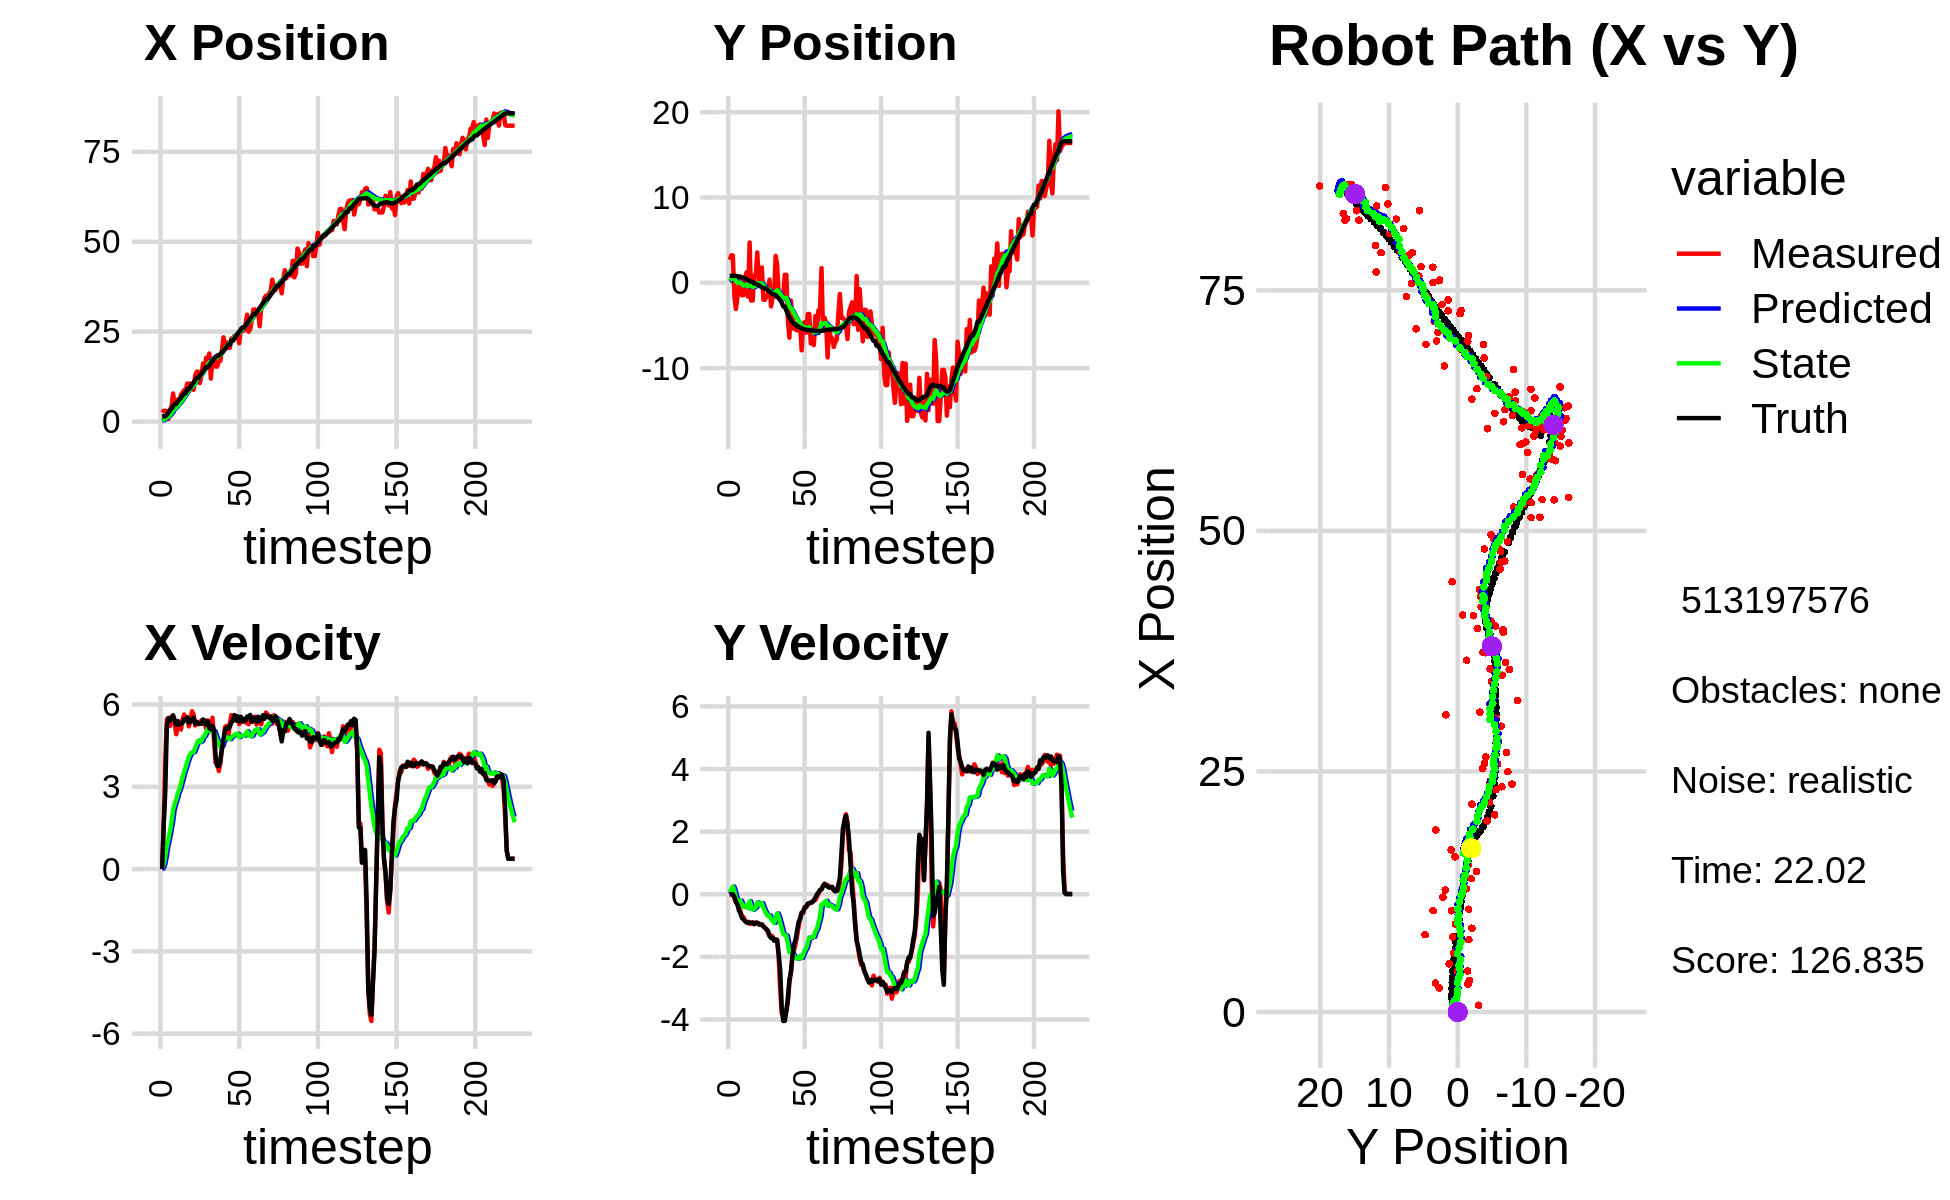

Data behind this chart, as committed beside it:
2.181138634659042452e+00, 3.302108169008124428e+00, 0.000000000000000000e+00, -0.000000000000000000e+00, 0.000000000000000000e+00, 0.000000000000000000e+00, 0.000000000000000000e+00, 0.000000000000000000e+00, 1.409738550603549245e-01, 1.531369346092977812e-01, 0.000000000000000000e+00, 0.000000000000000000e+00, 1.376696825160442117e+00, 8.208030469155288555e-01, 0.000000000000000000e+00, 0.000000000000000000e+00, 0.000000000000000000e+00, 1.863360230345278978e-04
2.500933289781881452e+00, 2.703252196819472708e+00, 0.000000000000000000e+00, 0.000000000000000000e+00, 1.409738550603549245e-01, 1.531369346092977812e-01, 0.000000000000000000e+00, 0.000000000000000000e+00, 2.915338112651804647e-01, 2.872407322020834597e-01, 2.523309410020992127e-02, 5.897805815418312447e-02, 1.376696825160442117e+00, 8.208030469155288555e-01, 0.000000000000000000e+00, 0.000000000000000000e+00, 0.000000000000000000e+00, -4.781032039318233728e-04
3.001520991452127696e+00, 3.217425144797120051e+00, 1.595000027705716361e+00, -5.371588785077943115e-05, 2.940571206752014555e-01, 2.931385380175017819e-01, 2.523309410020992127e-02, 5.897805815418312447e-02, 5.026122197585474183e-01, 4.686840526144010477e-01, 1.707457696595162111e-01, 1.522686050953077630e-01, 1.473151445402027582e+00, 8.207645781336474489e-01, 1.600000000000000089e+00, -1.000000000000000021e-03, 1.600000023841857910e+00, 3.367767203599214554e-05
3.001520991452127696e+00, 3.217425144797120051e+00, 3.973981605328044342e+00, -1.208381558343379902e-02, 5.196867967244990227e-01, 4.839109131239318073e-01, 1.707457696595162111e-01, 1.522686050953077630e-01, 7.921846161963221888e-01, 6.638025013420898457e-01, 4.626554438738196273e-01, 2.473171836777094956e-01, 1.473151445402027582e+00, 8.207645781336474489e-01, 2.799999999999999822e+00, -3.000000000000000062e-03, 4.000000000000000000e+00, 3.040723269805312157e-03
2.885089874801876064e+00, -1.493276323772393832e+00, 5.465578646529260176e+00, -1.246560950101698317e-01, 8.384501605837041405e-01, 6.885342197098608397e-01, 4.626554438738196273e-01, 2.473171836777094956e-01, 1.148519551133929673e+00, 5.053301230944285960e-01, 8.253105017596341630e-01, 1.116835159743926609e-01, 1.852900743835021791e+00, 8.193486078537908224e-01, 5.198999999999999844e+00, -7.299999999999999545e-02, 5.199999809265136719e+00, 2.280353009700775146e-02
7.028582100885354400e-01, -3.058080155824086432e+00, 5.469647446330986540e+00, -2.636872666400624787e-01, 1.231050601309893189e+00, 5.164984746918678260e-01, 8.253105017596341630e-01, 1.116835159743926609e-01, 1.362255818893246095e+00, 2.087696296619883651e-01, 1.080662966604967856e+00, -9.383809679199858755e-02, 2.467181444434118465e+00, 8.061356954332415947e-01, 5.508000000000000007e+00, -2.290000000000000091e-01, 5.512000083923339844e+00, 4.817189276218414307e-02
3.268504634671046016e+00, -1.687136688400128204e+00, 5.215942386395288288e+00, -2.514563514954176737e-01, 1.470322115553742925e+00, 1.993858199827885092e-01, 1.080662966604967856e+00, -9.383809679199858755e-02, 1.776427625087400930e+00, 3.142185036758934902e-02, 1.391238728929116153e+00, -2.004135124270616797e-01, 3.097831010986550115e+00, 7.770547482271902284e-01, 5.407000000000000028e+00, -3.330000000000000182e-01, 5.418000221252441406e+00, 4.817189276218414307e-02
4.236991882724399083e+00, 1.729768420600961976e-02, 5.564413801814312777e+00, -4.031624977772484963e-01, 1.915551497980312545e+00, 1.138049912488317897e-02, 1.391238728929116153e+00, -2.004135124270616797e-01, 2.279177066666420615e+00, 1.026045668928081064e-03, 1.724884988169681943e+00, -2.161492161402299439e-01, 3.619063616043553644e+00, 7.419788823687161194e-01, 5.498000000000000220e+00, -5.160000000000000142e-01, 5.522999763488769531e+00, 7.232733815908432007e-02
7.804078340536356073e+00, 7.372955850960513091e-01, 5.499960941061617703e+00, -5.460385504861187123e-01, 2.451665565483388765e+00, -2.058887594509491159e-02, 1.724884988169681943e+00, -2.161492161402299439e-01, 3.059281343454631319e+00, 2.979313734561161997e-02, 2.163031638102220544e+00, -2.028212904729458643e-01, 4.257659196887377817e+00, 6.803288148547979031e-01, 5.607999999999999652e+00, -6.149999999999999911e-01, 5.640999794006347656e+00, 9.895616769790649414e-02
4.262559712109832866e+00, -1.455525473555792315e+00, 5.295258971504379630e+00, -6.975057565518104630e-01, 3.275584507264853507e+00, 9.511008298317032150e-03, 2.163031638102220544e+00, -2.028212904729458643e-01, 3.498869936658478341e+00, -1.502840891606136153e-01, 2.377413077122110252e+00, -3.126856232548250736e-01, 4.891902208312879807e+00, 5.990182597741633419e-01, 5.434000000000000163e+00, -7.600000000000000089e-01, 5.486999988555908203e+00, 1.309686899185180664e-01
4.262559712109832866e+00, -1.455525473555792315e+00, 4.917157281632642096e+00, -7.296623889846959310e-01, 3.736611244370689366e+00, -1.815526514860961171e-01, 2.377413077122110252e+00, -3.126856232548250736e-01, 3.896692936105584870e+00, -3.209603222792847266e-01, 2.536660198242508102e+00, -4.061623693864086504e-01, 4.891902208312879807e+00, 5.990182597741633419e-01, 5.258000000000000007e+00, -8.000000000000000444e-01, 5.318999767303466797e+00, 1.473160833120346069e-01
6.152016282053637930e+00, 5.807104465374602897e-01, 5.346226548779093868e+00, -8.602826721478641359e-01, 4.150358955929835503e+00, -3.615765592179255861e-01, 2.536660198242508102e+00, -4.061623693864086504e-01, 4.451206462410494780e+00, -2.973700399437032016e-01, 2.772490089227208188e+00, -3.902185508208975695e-01, 5.498702288140191463e+00, 5.094765267011531762e-01, 5.397999999999999687e+00, -8.549999999999999822e-01, 5.465000152587890625e+00, 1.595463156700134277e-01
5.012230158409403558e+00, 1.231498046236090493e+00, 5.126104039372635590e+00, -8.794660878251786551e-01, 4.728455471333215421e+00, -3.363918950257929752e-01, 2.772490089227208188e+00, -3.902185508208975695e-01, 4.860907444867450522e+00, -2.147012270197698469e-01, 2.906230447108621995e+00, -3.450722119702471780e-01, 6.115981340750493267e+00, 4.108143886758476304e-01, 5.267000000000000348e+00, -9.050000000000000266e-01, 5.343999862670898438e+00, 1.699119508266448975e-01
7.519724786474425215e+00, -1.619592772073966458e+00, 5.088936767824604246e+00, -8.772792757535153862e-01, 5.151530489578313166e+00, -2.492084482167945536e-01, 2.906230447108621995e+00, -3.450722119702471780e-01, 5.458221049863595020e+00, -4.049570207700697866e-01, 3.121348262533471640e+00, -4.484494313065987003e-01, 6.619521379382889315e+00, 3.243746889895366414e-01, 5.315999999999999837e+00, -9.170000000000000373e-01, 5.394999980926513672e+00, 1.707116216421127319e-01
8.038141847096820669e+00, 4.730848504444636227e+00, 5.461441992247883626e+00, -9.414952659309981930e-01, 5.770355876116942007e+00, -4.498019639007296844e-01, 3.121348262533471640e+00, -4.484494313065987003e-01, 6.076064403996838337e+00, 1.336718860119712193e-02, 3.337917219274626035e+00, -2.247708012218271878e-01, 7.230038881894210512e+00, 2.189361588323538166e-01, 5.331000000000000405e+00, -8.960000000000000187e-01, 5.406000137329101562e+00, 1.707116216421127319e-01
8.707353293932678540e+00, -2.073294566454554122e+00, 5.635143203212632734e+00, -9.460230712587234247e-01, 6.409856125924300763e+00, -9.109891520985596847e-03, 3.337917219274626035e+00, -2.247708012218271878e-01, 6.716459291965435341e+00, -2.399188080730793315e-01, 3.551766476180938437e+00, -3.733508393839330974e-01, 7.849177599303685859e+00, 1.150892512330606993e-01, 5.453000000000000291e+00, -9.110000000000000320e-01, 5.527999877929687500e+00, 1.663281619548797607e-01
8.707353293932678540e+00, -2.073294566454554122e+00, 5.516731768808250891e+00, -9.144040006194922299e-01, 7.071635939583528874e+00, -2.772538920114726579e-01, 3.551766476180938437e+00, -3.733508393839330974e-01, 7.304917112114993394e+00, -4.737908316596174951e-01, 3.718734371341952283e+00, -4.964838920724287119e-01, 7.849177599303685859e+00, 1.150892512330606993e-01, 5.419999999999999929e+00, -8.990000000000000213e-01, 5.493999958038330078e+00, 1.642576605081558228e-01
1.053203618553104448e+01, 8.727773565535208444e-01, 5.489674294732846960e+00, -9.484293557438553401e-01, 7.676790549249188800e+00, -5.234392208668603441e-01, 3.718734371341952283e+00, -4.964838920724287119e-01, 8.008626262828075326e+00, -4.137938351139262561e-01, 3.928517975569742138e+00, -4.571418174442365978e-01, 9.000970125443313208e+00, -7.960151267385086327e-02, 5.535000000000000142e+00, -9.589999999999999636e-01, 5.618000030517578125e+00, 1.710772812366485596e-01
1.053203618553104448e+01, 8.727773565535208444e-01, 5.204290572660224434e+00, -8.968400558571761882e-01, 8.401478060385048963e+00, -4.595080168583499103e-01, 3.928517975569742138e+00, -4.571418174442365978e-01, 8.646971434546342650e+00, -3.551546177222854594e-01, 4.081988088352558108e+00, -4.201629080076315081e-01, 9.000970125443313208e+00, -7.960151267385086327e-02, 5.341000000000000192e+00, -9.200000000000000400e-01, 5.420000076293945312e+00, 1.706509739160537720e-01
1.054118615411409010e+01, 3.566609456060721328e+00, 5.407385047102540199e+00, -9.134797270384725776e-01, 9.055170243381597928e+00, -3.971709085230485936e-01, 4.081988088352558108e+00, -4.201629080076315081e-01, 9.245912211042741191e+00, -4.639348431216028246e-02, 4.208968463805958571e+00, -2.582244175795648244e-01, 9.617879152323439484e+00, -1.863540866260123552e-01, 5.381999999999999673e+00, -9.100000000000000311e-01, 5.459000110626220703e+00, 1.673518568277359009e-01
9.139493703939889357e+00, 3.300284288332769878e-01, 5.752495218456836312e+00, -9.717798374210030454e-01, 9.666809057423337848e+00, -7.221592607011675935e-02, 4.208968463805958571e+00, -2.582244175795648244e-01, 9.689439186954524885e+00, -6.908209466927486830e-02, 4.258160668391553827e+00, -2.840419658330843866e-01, 1.023585629481900128e+01, -2.909564241530867013e-01, 5.456999999999999851e+00, -9.310000000000000497e-01, 5.535999774932861328e+00, 1.673518568277359009e-01
8.827077150279409423e+00, -3.892688803299580447e-01, 5.644359793056825225e+00, -9.752888831899673150e-01, 1.011525525379368062e+01, -9.748629125258330419e-02, 4.258160668391553827e+00, -2.840419658330843866e-01, 1.006346230246227513e+01, -1.588606217679481569e-01, 4.266748452342901565e+00, -3.421742100809030962e-01, 1.086400723443265903e+01, -3.990544543625577090e-01, 5.517999999999999794e+00, -9.799999999999999822e-01, 5.604000091552734375e+00, 1.711005270481109619e-01
1.269195008319769435e+01, 1.798259688912088761e+00, 5.233807495459529058e+00, -9.537614622895659311e-01, 1.049013714769656502e+01, -1.930780427760384610e-01, 4.266748452342901565e+00, -3.421742100809030962e-01, 1.072764416994359493e+01, -3.445559744820148040e-02, 4.406470197600102168e+00, -2.841264143593204006e-01, 1.148949551621246101e+01, -5.117857910622108930e-01, 5.299999999999999822e+00, -9.689999999999999725e-01, 5.388000011444091797e+00, 1.802529841661453247e-01
1.385698413893153180e+01, -1.982093737760385332e+00, 5.377848447942998433e+00, -1.026825217202869789e+00, 1.116829118970360568e+01, -6.286823888413352324e-02, 4.406470197600102168e+00, -2.841264143593204006e-01, 1.144886923947526114e+01, -2.806613163301166503e-01, 4.566987200681384529e+00, -4.245338826865604487e-01, 1.210248494176707901e+01, -6.283152561377139955e-01, 5.360999999999999766e+00, -1.030999999999999917e+00, 5.459000110626220703e+00, 1.886652410030364990e-01
1.385698413893153180e+01, -1.982093737760385332e+00, 5.280518915884309550e+00, -1.060715637556408408e+00, 1.190556795954339897e+01, -3.231147045987726729e-01, 4.566987200681384529e+00, -4.245338826865604487e-01, 1.210950631344938166e+01, -5.110604708138690722e-01, 4.683613746510263631e+00, -5.454748256246796378e-01, 1.210248494176707901e+01, -6.283152561377139955e-01, 5.299999999999999822e+00, -1.076999999999999957e+00, 5.407999992370605469e+00, 1.982351988554000854e-01
1.068638038619682540e+01, -1.605209038570313940e+00, 5.313604617957385479e+00, -1.132738238686885168e+00, 1.257786768810040812e+01, -5.656079533763370693e-01, 4.683613746510263631e+00, -5.454748256246796378e-01, 1.243878210089311764e+01, -6.925360318594848685e-01, 4.631150514228381532e+00, -6.331855529640036950e-01, 1.271311879206707296e+01, -7.506905060465376422e-01, 5.301999999999999602e+00, -1.112999999999999989e+00, 5.418000221252441406e+00, 2.100330442190170288e-01
1.280584400893672203e+01, -1.284604684882850067e+00, 5.420829715483816535e+00, -1.218090218929442692e+00, 1.290189715231595535e+01, -7.558545871558852713e-01, 4.631150514228381532e+00, -6.331855529640036950e-01, 1.292832535429342578e+01, -8.343065589749248945e-01, 4.663007750382851313e+00, -6.959145943777604870e-01, 1.332150387796450808e+01, -8.797671062704299771e-01, 5.294999999999999929e+00, -1.163000000000000034e+00, 5.421999931335449219e+00, 2.210341095924377441e-01
1.613159179741453997e+01, 3.725910924377395794e-01, 5.414753045836255829e+00, -1.339602261355483215e+00, 1.339462612933171037e+01, -9.038980184127008988e-01, 4.663007750382851313e+00, -6.959145943777604870e-01, 1.366937354261749960e+01, -8.143604080402855327e-01, 4.814449536319628464e+00, -6.746961821730167452e-01, 1.393624043514660826e+01, -1.017367528291275525e+00, 5.455000000000000071e+00, -1.318000000000000060e+00, 5.611999988555908203e+00, 2.425287812948226929e-01
1.460056643918750829e+01, -2.761314557399337843e+00, 5.321562414886234826e+00, -1.316547030784296357e+00, 1.415081849624946209e+01, -8.818300262575872184e-01, 4.814449536319628464e+00, -6.746961821730167452e-01, 1.421286613815758315e+01, -1.090839294754307520e+00, 4.856716948308341664e+00, -8.065955508272063534e-01, 1.456117367793699380e+01, -1.173442647511934389e+00, 5.416999999999999815e+00, -1.399000000000000021e+00, 5.594999790191650391e+00, 2.425287812948226929e-01
1.770107960756683596e+01, -1.651684091683946809e+00, 5.126175493295198393e+00, -1.346226887909059755e+00, 1.469853783298841776e+01, -1.171498849837028233e+00, 4.856716948308341664e+00, -8.065955508272063534e-01, 1.497535252676715700e+01, -1.243124771590846667e+00, 4.997347060849151035e+00, -8.640784741523203083e-01, 1.517216992394489417e+01, -1.334467338163805694e+00, 5.272999999999999687e+00, -1.393000000000000016e+00, 5.453999996185302734e+00, 2.568188905715942383e-01
1.770107960756683596e+01, -1.651684091683946809e+00, 5.425230788840538665e+00, -1.470547444477800392e+00, 1.547508723285207211e+01, -1.329532619006078775e+00, 4.997347060849151035e+00, -8.640784741523203083e-01, 1.569031997968748193e+01, -1.389441347155691453e+00, 5.111858786764488016e+00, -9.181196789926895363e-01, 1.517216992394489417e+01, -1.334467338163805694e+00, 5.379999999999999893e+00, -1.481999999999999984e+00, 5.579999923706054688e+00, 2.646968662738800049e-01
1.891633057641988103e+01, 3.165977313203894195e+00, 5.143911022009708844e+00, -1.444931730104054735e+00, 1.620150585836393020e+01, -1.481253315054960495e+00, 5.111858786764488016e+00, -9.181196789926895363e-01, 1.644242974687135472e+01, -1.067064528153116809e+00, 5.229277456372061650e+00, -7.258840483858012282e-01, 1.568555378941427492e+01, -1.473827050884937151e+00, 5.139999999999999680e+00, -1.443999999999999950e+00, 5.339000225067138672e+00, 2.738443613052368164e-01
1.194445014055879817e+01, 2.140562608249025889e+00, 5.014763160339631654e+00, -1.449326828324565719e+00, 1.696535749250855929e+01, -1.139652932991696899e+00, 5.229277456372061650e+00, -7.258840483858012282e-01, 1.651299827048734770e+01, -8.643555232204720440e-01, 5.005204415761361325e+00, -6.124635435735296118e-01, 1.627979207065376244e+01, -1.640820668398566884e+00, 5.088000000000000078e+00, -1.469999999999999973e+00, 5.296000003814697266e+00, 2.813458442687988281e-01
1.715850809266744292e+01, -1.417850450629310588e+00, 5.518906462563207604e+00, -2.020098698983770813e+00, 1.701351871206348321e+01, -9.256018775778249719e-01, 5.005204415761361325e+00, -6.124635435735296118e-01, 1.704886948685481940e+01, -1.040452147008733785e+00, 5.034594828366126151e+00, -7.254933247571441202e-01, 1.686774754529085030e+01, -1.812660143809695423e+00, 5.219999999999999751e+00, -1.909000000000000030e+00, 5.558000087738037109e+00, 3.508855998516082764e-01
1.766361215737072499e+01, -1.854856283827423624e+00, 4.674447866162835474e+00, -3.065556858461176315e+00, 1.755232896969143042e+01, -1.113001479484448275e+00, 5.034594828366126151e+00, -7.254933247571441202e-01, 1.754633473098213869e+01, -1.296686821783654908e+00, 5.023084491212428837e+00, -9.096860965331987625e-01, 1.746557545678642853e+01, -2.044627831546844909e+00, 5.086999999999999744e+00, -2.434000000000000163e+00, 5.638999938964843750e+00, 5.804498195648193359e-01
1.527404904383721629e+01, -1.571070418359799659e+00, 3.865181905299340137e+00, -3.805278244959729772e+00, 1.804864318010338309e+01, -1.387655431436974673e+00, 5.023084491212428837e+00, -9.096860965331987625e-01, 1.775310761226597478e+01, -1.545435165083728357e+00, 4.852479340980445421e+00, -1.101953638184824058e+00, 1.791303563109342534e+01, -2.339116023217544083e+00, 4.104000000000000092e+00, -3.615000000000000213e+00, 5.468999862670898438e+00, 7.775886654853820801e-01
1.527404904383721629e+01, -1.571070418359799659e+00, 3.969222847333564008e+00, -3.907706731641079401e+00, 1.823835554636401923e+01, -1.655630528902210852e+00, 4.852479340980445421e+00, -1.101953638184824058e+00, 1.793816307101478813e+01, -1.783692523878712244e+00, 4.686214868079509266e+00, -1.275528037502194678e+00, 1.836165547418831068e+01, -2.782683775512758473e+00, 3.755999999999999783e+00, -4.049000000000000377e+00, 5.522999763488769531e+00, 7.775886654853820801e-01
1.684980177863870665e+01, 9.384883184994523564e-01, 3.573481470034861385e+00, -3.866581665684927227e+00, 1.840678455782273915e+01, -1.911245327628931623e+00, 4.686214868079509266e+00, -1.275528037502194678e+00, 1.822066531576835047e+01, -1.767246243337696088e+00, 4.569641082363208540e+00, -1.301283983486223761e+00, 1.836165547418831068e+01, -2.782683775512758473e+00, 3.759999999999999787e+00, -4.044999999999999929e+00, 5.522999763488769531e+00, 8.247726559638977051e-01
1.684980177863870665e+01, 9.384883184994523564e-01, 3.857920550417665684e+00, -3.748345239909504301e+00, 1.867762942400467097e+01, -1.897374641686318419e+00, 4.569641082363208540e+00, -1.301283983486223761e+00, 1.848522282168107012e+01, -1.747704021016161402e+00, 4.459621395390647614e+00, -1.318596909149114094e+00, 1.879465222353321963e+01, -3.246440575506042148e+00, 3.954000000000000181e+00, -3.729999999999999982e+00, 5.434999942779541016e+00, 7.709932327270507812e-01
1.984927660213242007e+01, -4.305562124568706572e+00, 4.383365621118398003e+00, -3.448048202377001381e+00, 1.893118496122013639e+01, -1.879563711931072856e+00, 4.459621395390647614e+00, -1.318596909149114094e+00, 1.900880716471214882e+01, -2.212377056607698123e+00, 4.495321169974359599e+00, -1.571217572782052097e+00, 1.924709820786682357e+01, -3.678412602700937395e+00, 4.397000000000000242e+00, -3.321000000000000174e+00, 5.511000156402587891e+00, 6.665297150611877441e-01
2.341334414494827243e+01, -6.430545494699814846e+00, 4.508986440796741491e+00, -2.857146017025186335e+00, 1.945833928170958416e+01, -2.369498813885903221e+00, 4.495321169974359599e+00, -1.571217572782052097e+00, 1.980771713824556812e+01, -2.816118224357034627e+00, 4.664521432289007841e+00, -1.849787758528584014e+00, 1.974834942822421624e+01, -4.064445184174926951e+00, 4.732999999999999652e+00, -2.725999999999999979e+00, 5.461999893188476562e+00, 5.647996068000793457e-01
2.159643769258394741e+01, -2.075278208778181366e+00, 5.180728234010405941e+00, -2.457399708566489149e+00, 2.027416928147446740e+01, -3.001097000209893118e+00, 4.664521432289007841e+00, -1.849787758528584014e+00, 2.041339893743383982e+01, -2.942958529735623774e+00, 4.744146951826277103e+00, -1.843327733737208263e+00, 2.019887852692732366e+01, -4.336643861226638919e+00, 5.070999999999999730e+00, -2.516000000000000014e+00, 5.660999774932861328e+00, 4.429054558277130127e-01
2.202313637764683918e+01, -3.920944856009760393e+00, 5.219303608500475811e+00, -1.939456639915997371e+00, 2.088781363261646717e+01, -3.127291303109344778e+00, 4.744146951826277103e+00, -1.843327733737208263e+00, 2.100875466069053132e+01, -3.207049348132673394e+00, 4.813949740802681454e+00, -1.887941531433624309e+00, 2.078405880977055986e+01, -4.608931706968538045e+00, 5.157000000000000028e+00, -1.987000000000000099e+00, 5.526999950408935547e+00, 3.557803630828857422e-01
2.049263787328512620e+01, -5.394088314777268245e+00, 4.800296977842742230e+00, -1.783756712693053803e+00, 2.149014963477079831e+01, -3.395843501276035958e+00, 4.813949740802681454e+00, -1.887941531433624309e+00, 2.140158840278704133e+01, -3.579868171852064407e+00, 4.770822246331339223e+00, -1.978342745620455201e+00, 2.137112545973182876e+01, -4.823950932969157890e+00, 5.121999999999999886e+00, -1.602000000000000091e+00, 5.366000175476074219e+00, 3.557803630828857422e-01
2.049263787328512620e+01, -5.394088314777268245e+00, 5.288292935936145689e+00, -1.596413379453456738e+00, 2.187867062742017410e+01, -3.777702446414109794e+00, 4.770822246331339223e+00, -1.978342745620455201e+00, 2.177912393023473570e+01, -3.912126923691299218e+00, 4.735073805590267249e+00, -2.032617252176057043e+00, 2.137112545973182876e+01, -4.823950932969157890e+00, 5.187000000000000277e+00, -1.457999999999999963e+00, 5.388000011444091797e+00, 2.931778132915496826e-01
2.311493998804650118e+01, -5.570592657953810978e+00, 5.611627353669280893e+00, -1.342586393288220936e+00, 2.225263131079376322e+01, -4.115388648908904656e+00, 4.735073805590267249e+00, -2.032617252176057043e+00, 2.236707882321040231e+01, -4.219621704335554391e+00, 4.811322096961701433e+00, -2.059554358288241183e+00, 2.246983838125990829e+01, -5.120892689635802242e+00, 5.341000000000000192e+00, -1.171000000000000041e+00, 5.467999935150146484e+00, 2.348364740610122681e-01
2.311493998804650118e+01, -5.570592657953810978e+00, 5.534463709795241826e+00, -1.048999182362531313e+00, 2.284821103290657263e+01, -4.425577140164378420e+00, 4.811322096961701433e+00, -2.059554358288241183e+00, 2.290341636536854608e+01, -4.484917191592940888e+00, 4.855275032223846488e+00, -2.051133875617523916e+00, 2.246983838125990829e+01, -5.120892689635802242e+00, 5.429999999999999716e+00, -8.910000000000000142e-01, 5.502999782562255859e+00, 1.873174011707305908e-01
2.383853268629197331e+01, -4.680341468010561279e+00, 5.469068901482895484e+00, -7.699426850939521394e-01, 2.338894386859093188e+01, -4.690030579154693235e+00, 4.855275032223846488e+00, -2.051133875617523916e+00, 2.345548146703139736e+01, -4.626987557410138230e+00, 4.902092188679790574e+00, -1.969520110618510955e+00, 2.308980393404557674e+01, -5.236283466862583502e+00, 5.615000000000000213e+00, -7.930000000000000382e-01, 5.671000003814697266e+00, 1.398621499538421631e-01
2.368872000701217573e+01, -7.910834954142070607e+00, 5.556248711358694692e+00, -6.041719733034364159e-01, 2.394569068589937544e+01, -4.823939568471989681e+00, 4.902092188679790574e+00, -1.969520110618510955e+00, 2.395169217031809694e+01, -5.049818468192600385e+00, 4.920618489476080271e+00, -2.032893009520211791e+00, 2.373585534104496730e+01, -5.325715229789918403e+00, 5.410000000000000142e+00, -5.869999999999999662e-01, 5.441999912261962891e+00, 1.083118394017219543e-01
2.399936780342260079e+01, -4.769532905867180261e+00, 5.548295219669544309e+00, -6.033071313897433452e-01, 2.444375401926570390e+01, -5.253107769144621741e+00, 4.920618489476080271e+00, -2.032893009520211791e+00, 2.443206882468646057e+01, -5.138029227772804575e+00, 4.929965033851964940e+00, -1.918876453317922781e+00, 2.436012578014254970e+01, -5.392785237846069890e+00, 5.567999999999999616e+00, -5.560000000000000497e-01, 5.596000194549560547e+00, 1.083118394017219543e-01
2.177828049665622245e+01, -4.613840506252969043e+00, 5.285212016869136775e+00, -4.088229329283284974e-01, 2.492506532807165698e+01, -5.329916873104596498e+00, 4.929965033851964940e+00, -1.918876453317922781e+00, 2.466315131536850558e+01, -5.188936762882427445e+00, 4.811878970993481275e+00, -1.788476976202960866e+00, 2.499328064980469932e+01, -5.449283287564438361e+00, 5.389000000000000234e+00, -4.380000000000000004e-01, 5.407000064849853516e+00, 7.719850540161132812e-02
2.577896642669722027e+01, -5.828815416139502048e+00, 5.381922765630072547e+00, -4.163037249623937619e-01, 2.514433921246785530e+01, -5.367784460502723398e+00, 4.811878970993481275e+00, -1.788476976202960866e+00, 2.522527375920592263e+01, -5.344869670896486902e+00, 4.864608061989877719e+00, -1.723950229503294018e+00, 2.551532578483298863e+01, -5.488269970691434629e+00, 5.551999999999999602e+00, -3.800000000000000044e-01, 5.565000057220458984e+00, 7.719850540161132812e-02
2.531981682809029621e+01, -3.649443314343479461e+00, 5.375341311270092071e+00, -3.386790104535978285e-01, 2.571173456540491031e+01, -5.517264693846816392e+00, 4.864608061989877719e+00, -1.723950229503294018e+00, 2.569955176203439962e+01, -5.273355795397630885e+00, 4.870920845656925735e+00, -1.545544365985965118e+00, 2.613966679631547763e+01, -5.527057336407088073e+00, 5.381999999999999673e+00, -2.999999999999999889e-01, 5.389999866485595703e+00, 6.292287260293960571e-02
2.531981682809029621e+01, -3.649443314343479461e+00, 5.424173172966808565e+00, -2.914980793552516825e-01, 2.618664384660009148e+01, -5.427910231996227353e+00, 4.870920845656925735e+00, -1.545544365985965118e+00, 2.613444729295221691e+01, -5.198819386486839278e+00, 4.858912495940619358e+00, -1.379787047137768896e+00, 2.613966679631547763e+01, -5.527057336407088073e+00, 5.477000000000000313e+00, -2.909999999999999809e-01, 5.485000133514404297e+00, 5.368890985846519470e-02
2.696861827432332603e+01, -7.103880928802923655e+00, 5.349489056297574763e+00, -2.640118642598637821e-01, 2.662033854254627840e+01, -5.336798091200615879e+00, 4.858912495940619358e+00, -1.379787047137768896e+00, 2.667254128565341276e+01, -5.449896539600352696e+00, 4.895858540220092259e+00, -1.394898785275364927e+00, 2.676493096402660399e+01, -5.560562775840853789e+00, 5.421000000000000263e+00, -2.610000000000000098e-01, 5.427000045776367188e+00, 4.931271448731422424e-02
2.971505069720145187e+01, -6.311783836111615642e+00, 5.326517251908583717e+00, -2.628781431066237739e-01, 2.716212713967542314e+01, -5.589386418127888945e+00, 4.895858540220092259e+00, -1.394898785275364927e+00, 2.740610472238930129e+01, -5.602847640646247740e+00, 5.024049534157772001e+00, -1.358269380385236813e+00, 2.738722252898237741e+01, -5.590756580858116109e+00, 5.564000000000000057e+00, -2.489999999999999991e-01, 5.570000171661376953e+00, 4.931271448731422424e-02
2.498278498698849504e+01, -7.299541757425545008e+00, 5.283021684309916921e+00, -1.774133695680024936e-01, 2.790850967580507813e+01, -5.738674578684771710e+00, 5.024049534157772001e+00, -1.358269380385236813e+00, 2.766187233797715805e+01, -5.829104774954267043e+00, 4.911047004128091586e+00, -1.359248832953274810e+00, 2.792017197644081605e+01, -5.613210366803284224e+00, 5.559000000000000163e+00, -2.000000000000000111e-01, 5.563000202178955078e+00, 3.356918320059776306e-02
2.579464960125586970e+01, -3.889321015952473815e+00, 5.592847452132806652e+00, -1.878178760669441949e-01, 2.815297703838996668e+01, -5.965029658249594746e+00, 4.911047004128091586e+00, -1.359248832953274810e+00, 2.797489542819989694e+01, -5.711819484784006917e+00, 4.841274915183942262e+00, -1.184294659372737923e+00, 2.856145310439699259e+01, -5.633533166242608026e+00, 5.620000000000000107e+00, -1.049999999999999961e-01, 5.620999813079833984e+00, 3.356918320059776306e-02
2.818013405836179786e+01, -5.714768217539429429e+00, 5.385327169644930301e+00, -8.514082835410061167e-02, 2.845902291971829001e+01, -5.830248950721280465e+00, 4.841274915183942262e+00, -1.184294659372737923e+00, 2.845826598068982349e+01, -5.766022806051451788e+00, 4.853905472706446567e+00, -1.109073631847037111e+00, 2.919732975963865584e+01, -5.642827199617485689e+00, 5.363000000000000433e+00, -4.000000000000000083e-03, 5.362999916076660156e+00, 1.580846123397350311e-02
3.116478407415985430e+01, -3.219236300028414099e+00, 5.399977612650601166e+00, 1.558245297061624374e-02, 2.894365652796046717e+01, -5.876930169236155521e+00, 4.853905472706446567e+00, -1.109073631847037111e+00, 2.916343272307598156e+01, -5.570919970352210981e+00, 4.973158280072348170e+00, -9.088305316701579262e-01, 2.982122921994304932e+01, -5.639805004999102422e+00, 5.506999999999999673e+00, 5.700000000000000205e-02, 5.506999969482421875e+00, -2.885643392801284790e-03
3.116478407415985430e+01, -3.219236300028414099e+00, 5.554702911630283069e+00, 1.200589407332155051e-01, 2.966074855108321628e+01, -5.661803023519226485e+00, 4.973158280072348170e+00, -9.088305316701579262e-01, 2.981884747861022333e+01, -5.380792253023365390e+00, 5.063452608137120059e+00, -7.250957503904158497e-01, 2.982122921994304932e+01, -5.639805004999102422e+00, 5.517000000000000348e+00, 1.380000000000000115e-01, 5.518000125885009766e+00, -2.161056175827980042e-02
... 165 more rows
